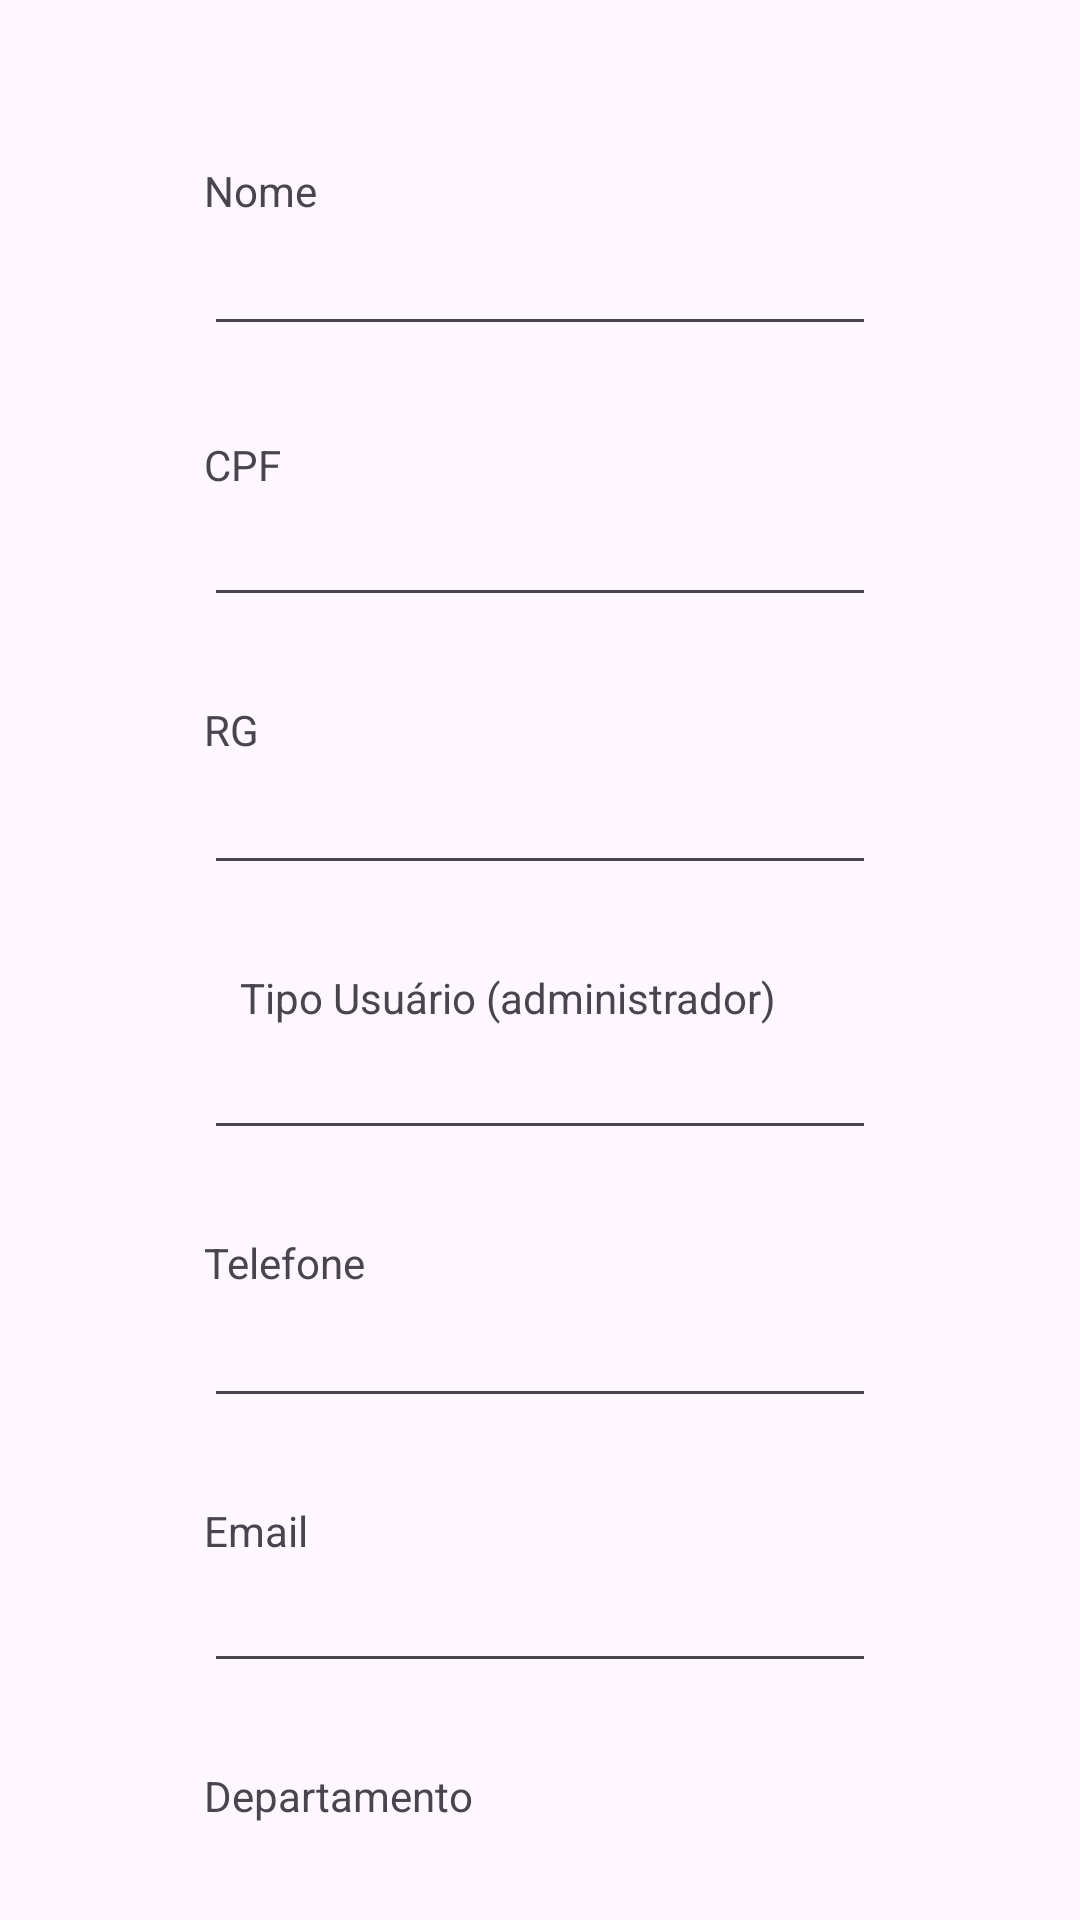

Produce the Android XML layout that renders to this screen, including the resource entries it uses.
<!-- AndroidManifest.xml: application theme Theme.Checkpoint -->
<!-- res/layout/activity_cadastro_usuario_adm.xml -->
<?xml version="1.0" encoding="utf-8"?>
<ScrollView xmlns:android="http://schemas.android.com/apk/res/android"
    xmlns:app="http://schemas.android.com/apk/res-auto"
    xmlns:tools="http://schemas.android.com/tools"
    android:id="@+id/main"
    android:layout_width="match_parent"
    android:layout_height="match_parent"
    android:scrollbarAlwaysDrawHorizontalTrack="true"
    android:scrollbarAlwaysDrawVerticalTrack="false"
    android:scrollbarSize="0dp"
    tools:context=".CadastroUsuarioADM">

    <androidx.constraintlayout.widget.ConstraintLayout
        android:layout_width="match_parent"
        android:layout_height="match_parent">

        <EditText
            android:id="@+id/editTextText7"
            android:layout_width="0dp"
            android:layout_height="wrap_content"
            android:layout_marginStart="68dp"
            android:layout_marginTop="1dp"
            android:layout_marginEnd="68dp"
            android:ems="10"
            android:inputType="text"
            app:layout_constraintEnd_toEndOf="parent"
            app:layout_constraintStart_toStartOf="parent"
            app:layout_constraintTop_toBottomOf="@+id/textView39" />

        <TextView
            android:id="@+id/textView39"
            android:layout_width="wrap_content"
            android:layout_height="wrap_content"
            android:layout_marginTop="54dp"
            android:text="Nome"
            app:layout_constraintStart_toStartOf="@+id/editTextText7"
            app:layout_constraintTop_toTopOf="parent" />

        <EditText
            android:id="@+id/editTextNumber9"
            android:layout_width="0dp"
            android:layout_height="wrap_content"
            android:layout_marginStart="68dp"
            android:layout_marginTop="49dp"
            android:layout_marginEnd="68dp"
            android:ems="10"
            android:inputType="number"
            app:layout_constraintEnd_toEndOf="parent"
            app:layout_constraintStart_toStartOf="parent"
            app:layout_constraintTop_toBottomOf="@+id/editTextText7" />

        <EditText
            android:id="@+id/editTextTextPassword2"
            android:layout_width="0dp"
            android:layout_height="wrap_content"
            android:layout_marginStart="68dp"
            android:layout_marginTop="47dp"
            android:layout_marginEnd="68dp"
            android:ems="10"
            android:inputType="textPassword"
            app:layout_constraintEnd_toEndOf="parent"
            app:layout_constraintStart_toStartOf="parent"
            app:layout_constraintTop_toBottomOf="@+id/editTextText8" />

        <EditText
            android:id="@+id/editTextTextEmailAddress3"
            android:layout_width="0dp"
            android:layout_height="wrap_content"
            android:layout_marginStart="68dp"
            android:layout_marginTop="47dp"
            android:layout_marginEnd="68dp"
            android:ems="10"
            android:inputType="textEmailAddress"
            app:layout_constraintEnd_toEndOf="parent"
            app:layout_constraintStart_toStartOf="parent"
            app:layout_constraintTop_toBottomOf="@+id/editTextNumber11" />

        <EditText
            android:id="@+id/editTextText8"
            android:layout_width="0dp"
            android:layout_height="wrap_content"
            android:layout_marginStart="68dp"
            android:layout_marginTop="48dp"
            android:layout_marginEnd="68dp"
            android:ems="10"
            android:inputType="text"
            app:layout_constraintEnd_toEndOf="parent"
            app:layout_constraintStart_toStartOf="parent"
            app:layout_constraintTop_toBottomOf="@+id/editTextTextEmailAddress3" />

        <TextView
            android:id="@+id/textView40"
            android:layout_width="wrap_content"
            android:layout_height="wrap_content"
            android:text="CPF"
            app:layout_constraintBottom_toTopOf="@+id/editTextNumber9"
            app:layout_constraintStart_toStartOf="@+id/editTextNumber9" />

        <TextView
            android:id="@+id/textView41"
            android:layout_width="wrap_content"
            android:layout_height="wrap_content"
            android:layout_marginBottom="1dp"
            android:text="RG"
            app:layout_constraintBottom_toTopOf="@+id/editTextNumber12"
            app:layout_constraintStart_toStartOf="@+id/editTextNumber12" />

        <TextView
            android:id="@+id/textView42"
            android:layout_width="wrap_content"
            android:layout_height="wrap_content"
            android:layout_marginStart="12dp"
            android:text="Tipo Usuário (administrador)"
            app:layout_constraintBottom_toTopOf="@+id/editTextTextPostalAddress3"
            app:layout_constraintStart_toStartOf="@+id/editTextTextPostalAddress3" />

        <TextView
            android:id="@+id/textView43"
            android:layout_width="wrap_content"
            android:layout_height="wrap_content"
            android:layout_marginBottom="1dp"
            android:text="Telefone"
            app:layout_constraintBottom_toTopOf="@+id/editTextNumber11"
            app:layout_constraintStart_toStartOf="@+id/editTextNumber11" />

        <TextView
            android:id="@+id/textView44"
            android:layout_width="wrap_content"
            android:layout_height="wrap_content"
            android:text="Email"
            app:layout_constraintBottom_toTopOf="@+id/editTextTextEmailAddress3"
            app:layout_constraintStart_toStartOf="@+id/editTextTextEmailAddress3" />

        <TextView
            android:id="@+id/textView45"
            android:layout_width="wrap_content"
            android:layout_height="wrap_content"
            android:layout_marginBottom="1dp"
            android:text="Departamento"
            app:layout_constraintBottom_toTopOf="@+id/editTextText8"
            app:layout_constraintStart_toStartOf="@+id/editTextText8" />

        <TextView
            android:id="@+id/textView46"
            android:layout_width="wrap_content"
            android:layout_height="wrap_content"
            android:text="Senha"
            app:layout_constraintBottom_toTopOf="@+id/editTextTextPassword2"
            app:layout_constraintStart_toStartOf="@+id/editTextTextPassword2" />

        <EditText
            android:id="@+id/editTextNumber12"
            android:layout_width="0dp"
            android:layout_height="wrap_content"
            android:layout_marginStart="68dp"
            android:layout_marginTop="48dp"
            android:layout_marginEnd="68dp"
            android:ems="10"
            android:inputType="number"
            app:layout_constraintEnd_toEndOf="parent"
            app:layout_constraintStart_toStartOf="parent"
            app:layout_constraintTop_toBottomOf="@+id/editTextNumber9" />

        <EditText
            android:id="@+id/editTextTextPostalAddress3"
            android:layout_width="0dp"
            android:layout_height="wrap_content"
            android:layout_marginStart="68dp"
            android:layout_marginTop="47dp"
            android:layout_marginEnd="68dp"
            android:ems="10"
            android:inputType="textPostalAddress"
            app:layout_constraintEnd_toEndOf="parent"
            app:layout_constraintStart_toStartOf="parent"
            app:layout_constraintTop_toBottomOf="@+id/editTextNumber12" />

        <EditText
            android:id="@+id/editTextNumber11"
            android:layout_width="0dp"
            android:layout_height="wrap_content"
            android:layout_marginStart="68dp"
            android:layout_marginTop="48dp"
            android:layout_marginEnd="68dp"
            android:ems="10"
            android:inputType="number"
            app:layout_constraintEnd_toEndOf="parent"
            app:layout_constraintStart_toStartOf="parent"
            app:layout_constraintTop_toBottomOf="@+id/editTextTextPostalAddress3" />

        <Button
            android:id="@+id/CadastroADM"
            android:layout_height="wrap_content"
            android:layout_marginTop="82dp"
            android:backgroundTint="#009688"
            android:text="Cadastrar"
            app:layout_constraintEnd_toEndOf="parent"
            app:layout_constraintStart_toStartOf="parent"
            app:layout_constraintTop_toBottomOf="@+id/editTextTextPassword2" />

        <TextView
            android:id="@+id/textView6"
            android:layout_width="48dp"
            android:layout_height="50dp"
            app:layout_constraintEnd_toEndOf="parent"
            app:layout_constraintStart_toStartOf="parent"
            app:layout_constraintTop_toBottomOf="@+id/CadastroADM" />

    </androidx.constraintlayout.widget.ConstraintLayout>
</ScrollView>
<!-- resources referenced by this layout -->
<resources>
  <style name="Theme.Checkpoint" parent="Base.Theme.Checkpoint" />
  <style name="Base.Theme.Checkpoint" parent="Theme.Material3.DayNight.NoActionBar">
          
          
      </style>
</resources>
